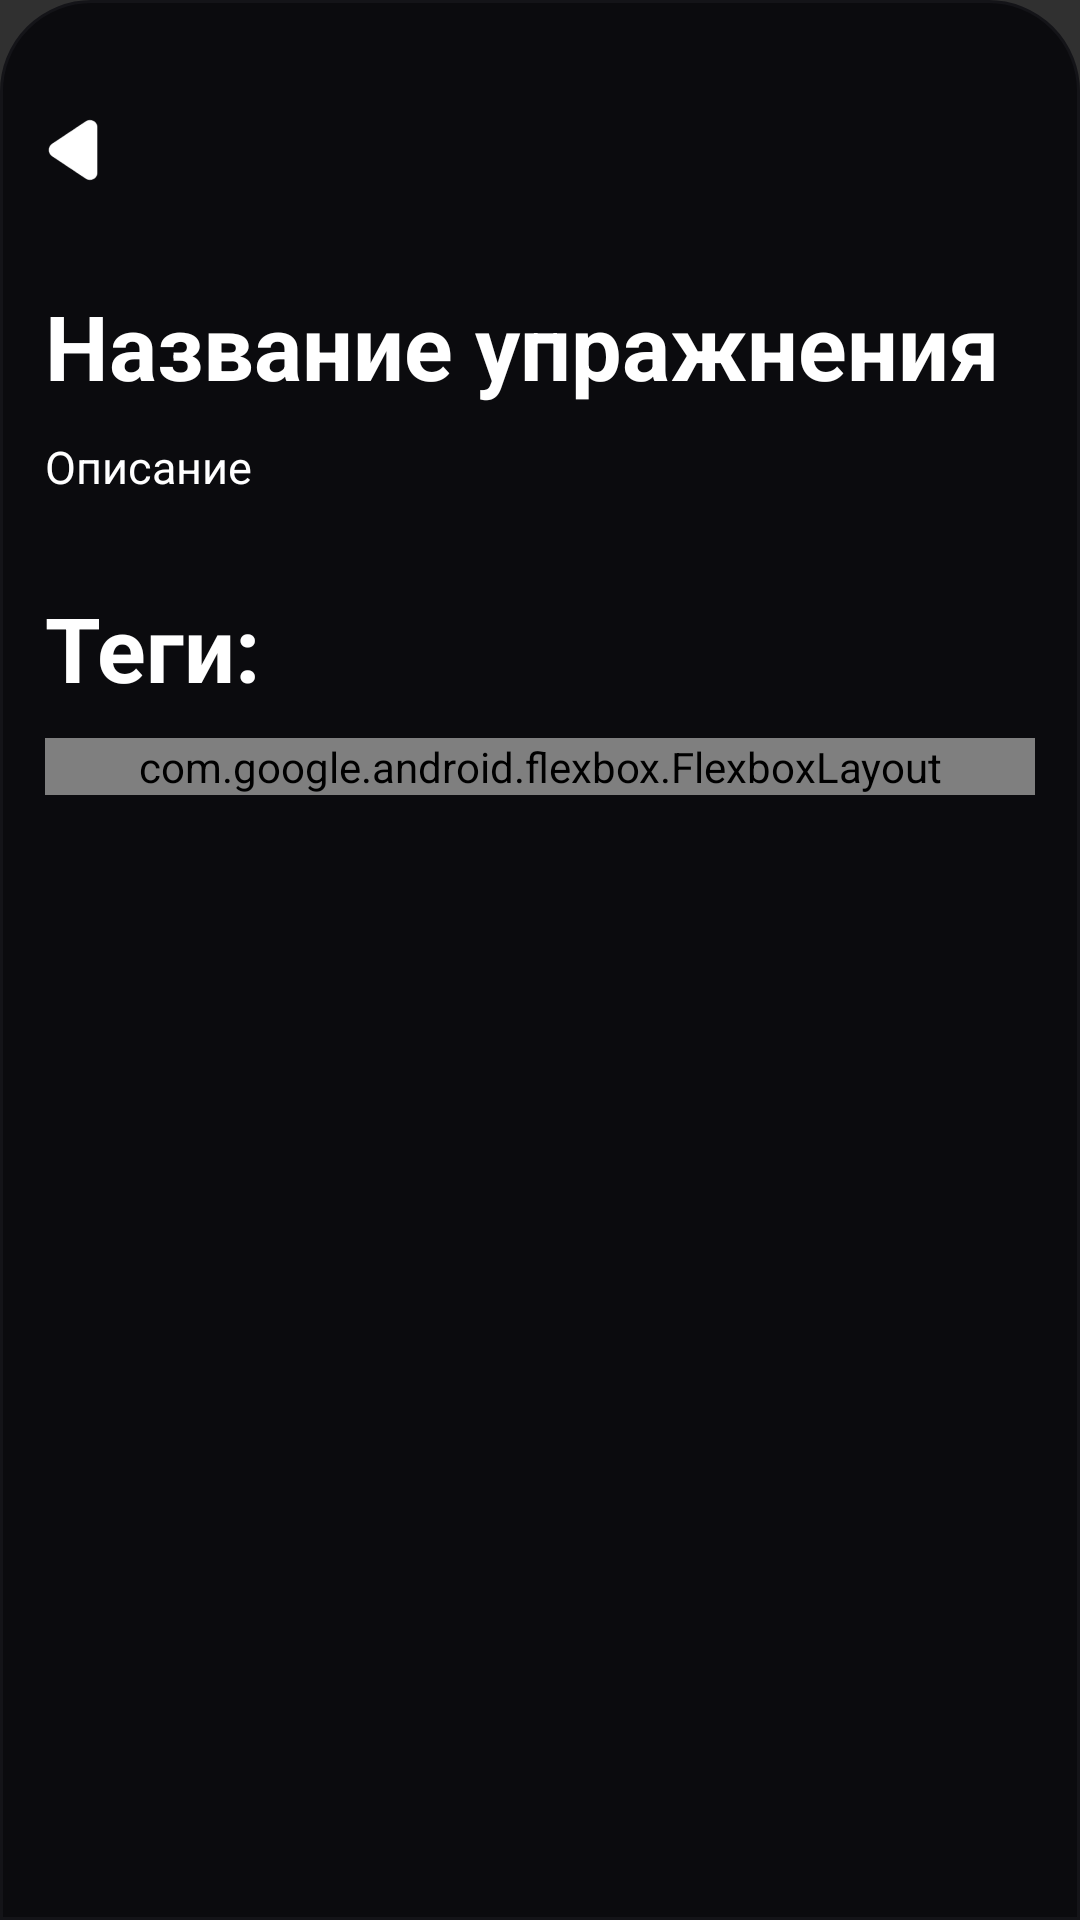

Reconstruct the res/layout file that produces this screen, plus the resources it refers to.
<!-- AndroidManifest.xml: application theme Theme.Design.NoActionBar -->
<!-- res/layout/exercises_description.xml -->
<?xml version="1.0" encoding="utf-8"?>
<RelativeLayout xmlns:android="http://schemas.android.com/apk/res/android"
    xmlns:app="http://schemas.android.com/apk/res-auto"
    android:id="@+id/exerciseDescriprion"
    android:layout_width="match_parent"
    android:layout_height="match_parent"
    android:background="@drawable/rounded_top"
    android:fontFamily="sans-serif"
    android:clipChildren="false"
    android:clipToPadding="false">

    
    <View
        android:layout_width="80dp"
        android:layout_height="4dp"
        android:layout_centerHorizontal="true"
        android:layout_marginTop="5dp"
        android:background="@drawable/handle_background" />

    
    <FrameLayout
        android:id="@+id/close"
        android:layout_width="30dp"
        android:layout_height="30dp"
        android:layout_marginTop="35dp"
        android:layout_marginStart="10dp"
        android:onClick="backSheetExerciseDescription">
        <ImageView
            android:id="@+id/btn_plus"
            android:layout_width="match_parent"
            android:layout_height="match_parent"
            android:layout_gravity="center"
            android:src="@drawable/back" />
    </FrameLayout>

    
    <TextView
        android:id="@+id/titleExercises"
        android:layout_width="wrap_content"
        android:layout_height="wrap_content"
        android:text="Название упражнения"
        android:textSize="30sp"
        android:textStyle="bold"
        android:textColor="#FFFFFF"
        android:layout_marginStart="15dp"
        android:layout_marginTop="30dp"
        android:layout_below="@id/close" />

    
    <TextView
        android:id="@+id/description"
        android:layout_width="wrap_content"
        android:layout_height="wrap_content"
        android:text="Описание"
        android:textColor="#FFFFFF"
        android:textSize="15sp"
        android:layout_marginStart="15dp"
        android:layout_marginEnd="15dp"
        android:layout_marginTop="10dp"
        android:layout_below="@id/titleExercises" />

    
    <TextView
        android:id="@+id/tags_label"
        android:layout_width="wrap_content"
        android:layout_height="wrap_content"
        android:text="Теги:"
        android:textSize="30sp"
        android:textStyle="bold"
        android:textColor="#FFFFFF"
        android:layout_marginStart="15dp"
        android:layout_marginTop="30dp"
        android:layout_below="@id/description" />

    
    <com.google.android.flexbox.FlexboxLayout
        android:id="@+id/tags_container"
        android:layout_width="match_parent"
        android:layout_height="wrap_content"
        android:layout_below="@id/tags_label"
        android:layout_marginTop="10dp"
        android:layout_marginStart="15dp"
        android:layout_marginEnd="15dp"
        app:flexWrap="wrap"
        app:justifyContent="flex_start"
        app:alignItems="center"
        app:alignContent="flex_start">
    </com.google.android.flexbox.FlexboxLayout>

</RelativeLayout>
<!-- resources referenced by this layout -->
<resources>
  <!-- drawable back: png bitmap (drawable, 3368 bytes) -->
  <!-- drawable rounded_top (drawable) -->
  <?xml version="1.0" encoding="utf-8"?>
  <shape xmlns:android="http://schemas.android.com/apk/res/android"
      android:shape="rectangle">
      <solid android:color="#0B0B0E" />
      <corners android:topLeftRadius="30dp" android:topRightRadius="30dp" />
      <stroke android:width="1dp" android:color="#141418"/>
  </shape>
</resources>
